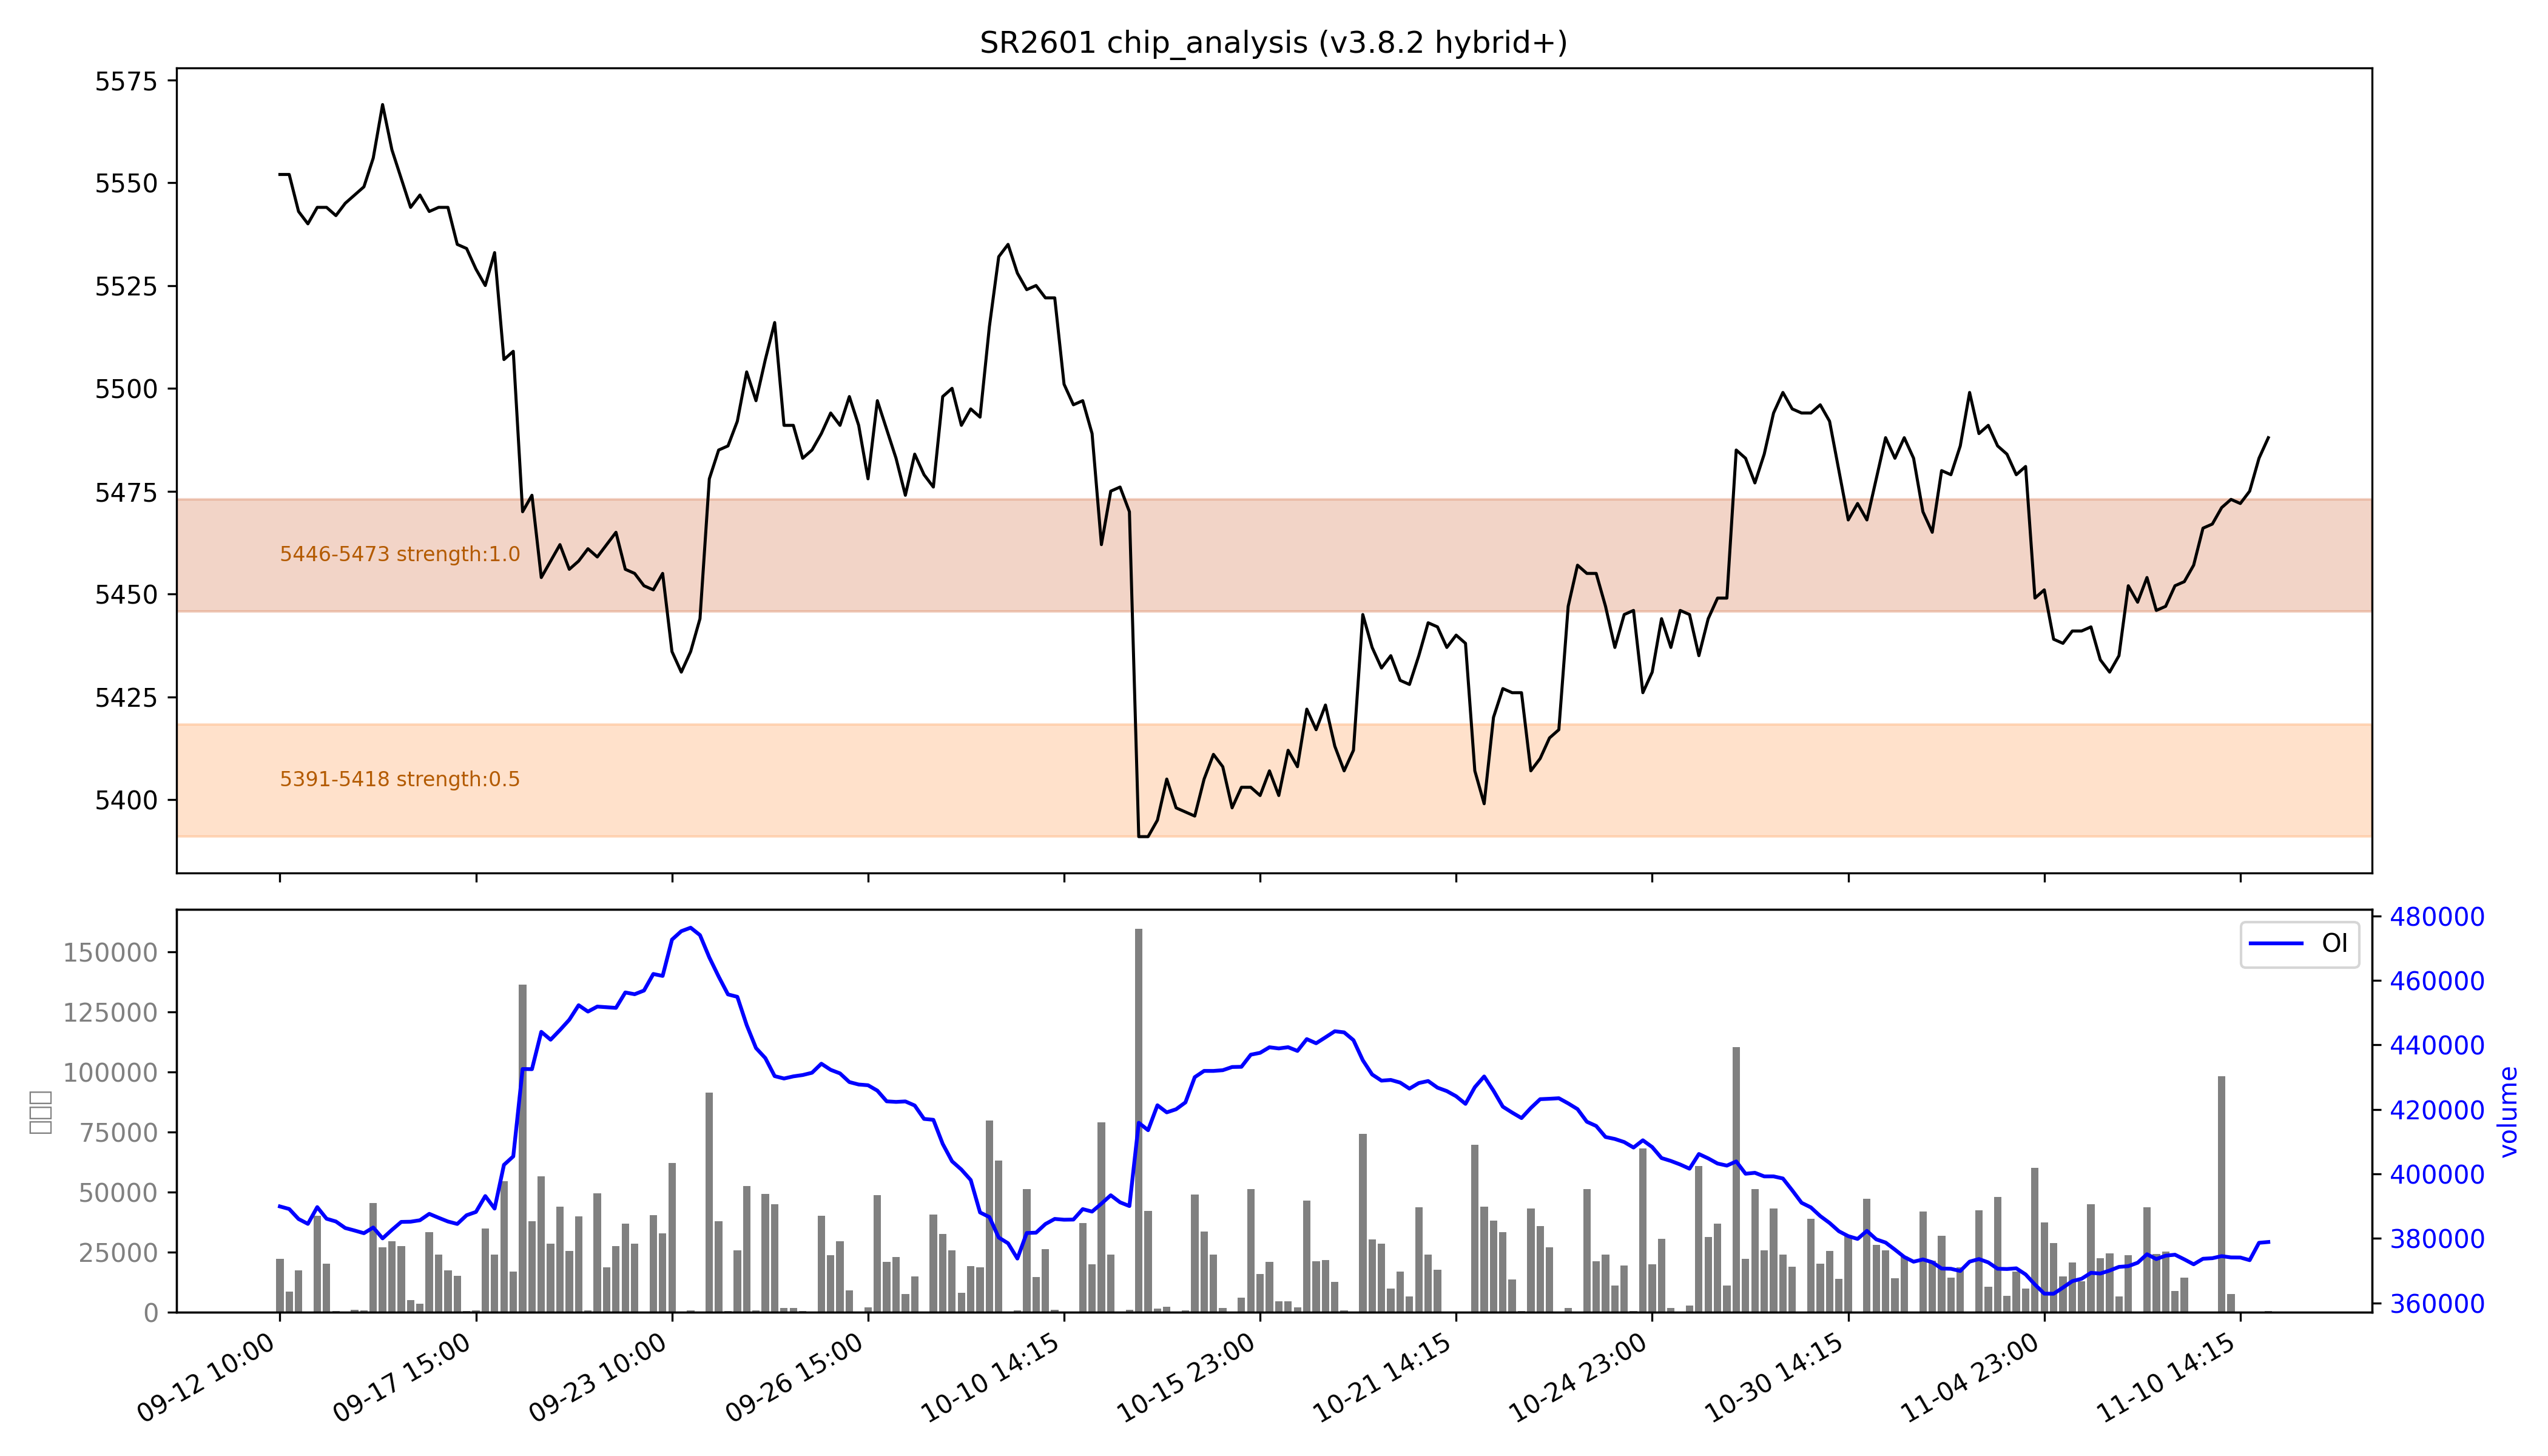

Values plotted in this chart, from the file beside it:
low, high, recent_strength, all_strength, avg_strength, persistent, zone_type
5391, 5418, 0.0, 0.9, 0.5, False, 短期区
5446, 5473, 强：1.0, 强：1.0, 强：1.0, True, 持久区
